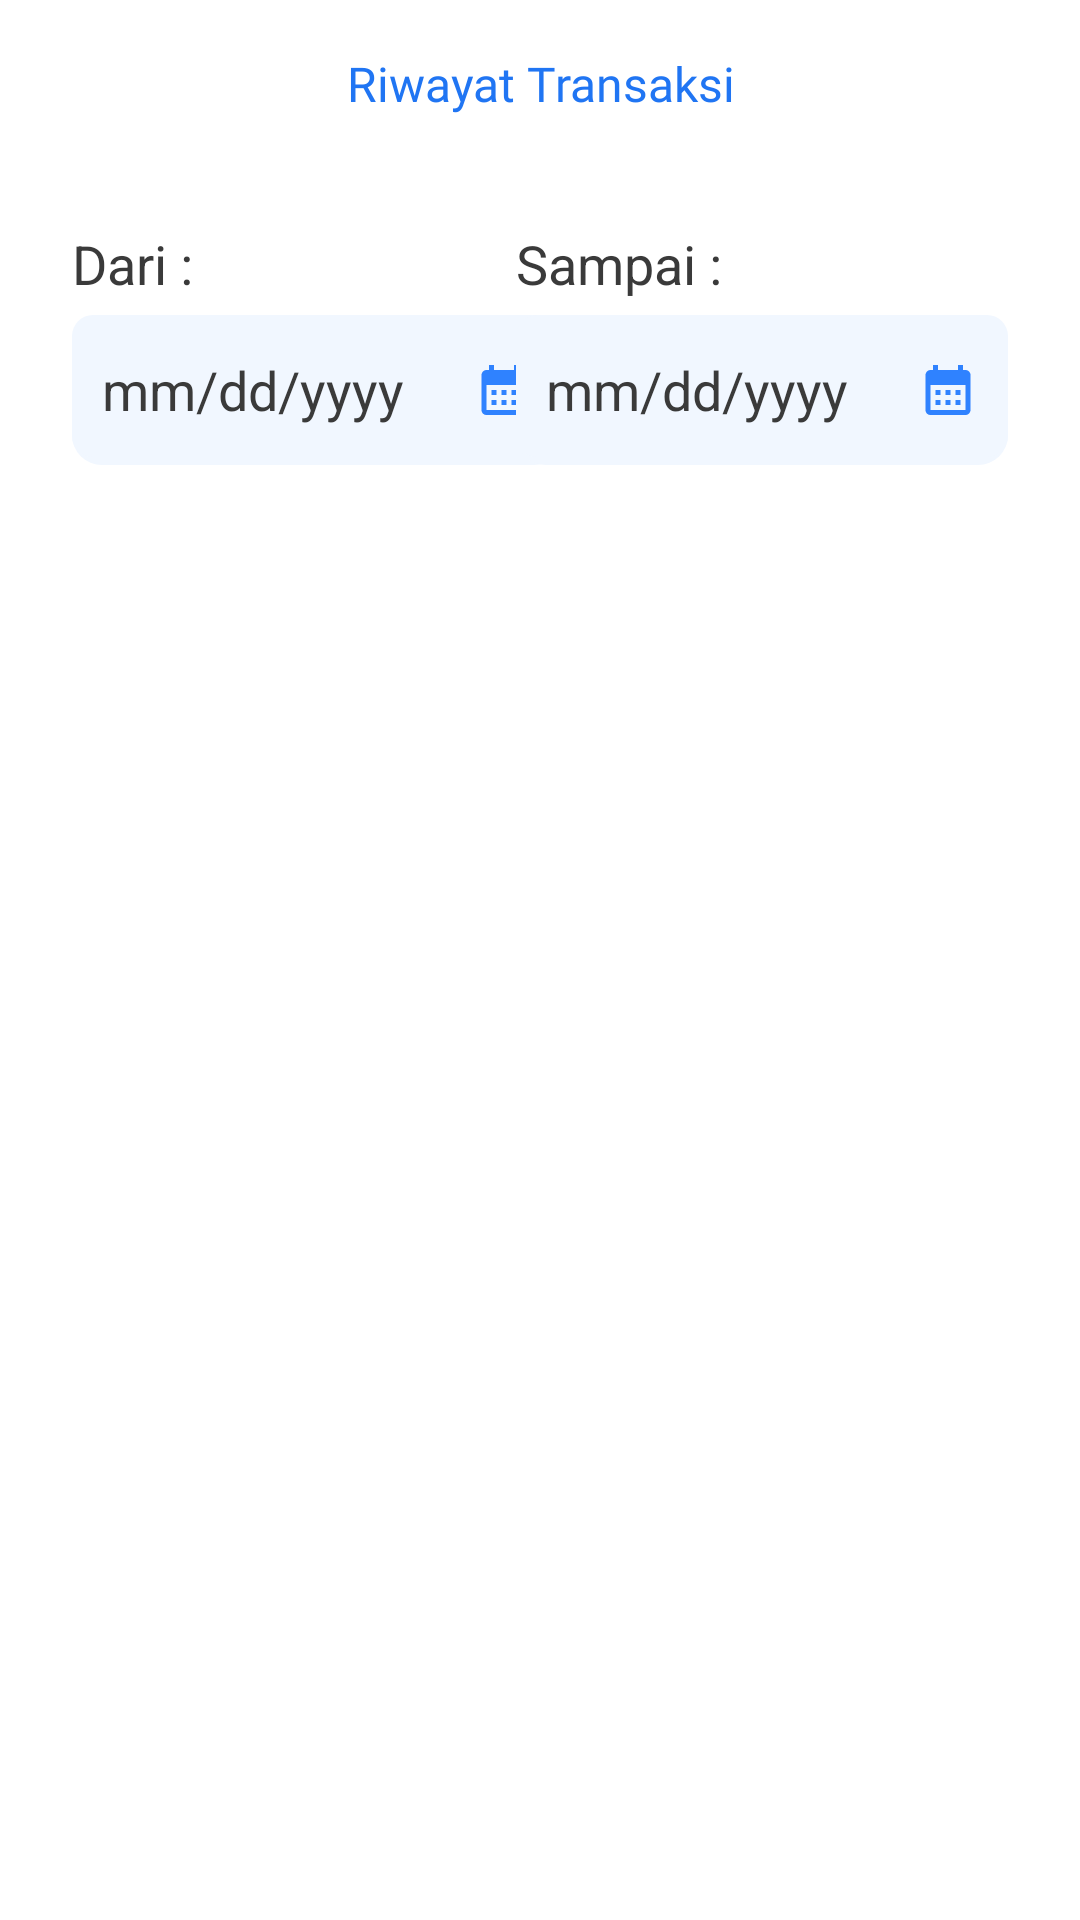

Write the Android layout XML for this screen, with the resource values it uses.
<!-- AndroidManifest.xml: application theme Theme.CrossCurrencyTransfer -->
<!-- res/layout/fragment_history.xml -->
<?xml version="1.0" encoding="utf-8"?>
<androidx.constraintlayout.widget.ConstraintLayout
    xmlns:android="http://schemas.android.com/apk/res/android"
    xmlns:tools="http://schemas.android.com/tools"
    android:layout_width="match_parent"
    android:layout_height="match_parent"
    android:background="@color/warna_background"
    xmlns:app="http://schemas.android.com/apk/res-auto"
    tools:context=".features.home.fragment.HistoryFragment">
    
    <TextView
        android:id="@+id/tvTitleRiwayat"
        android:layout_width="match_parent"
        android:layout_height="wrap_content"
        android:text="Riwayat Transaksi"
        android:textSize="16sp"
        android:textAlignment="center"
        android:layout_marginVertical="17dp"
        android:fontFamily="@font/dm_sans_medium"
        android:textColor="@color/warna_primary_font"
        app:layout_constraintStart_toStartOf="parent"
        app:layout_constraintTop_toTopOf="parent"
        app:layout_constraintEnd_toEndOf="parent"/>

    <TextView
        android:id="@+id/tvDari"
        android:layout_width="164dp"
        android:layout_height="wrap_content"
        android:text="Dari :"
        android:textSize="18sp"
        android:layout_marginTop="37dp"
        android:layout_marginStart="24dp"
        android:textColor="@color/warna_auth_font"
        app:layout_constraintStart_toStartOf="parent"
        app:layout_constraintTop_toBottomOf="@+id/tvTitleRiwayat"/>

    <androidx.constraintlayout.widget.ConstraintLayout
        android:id="@+id/constDate"
        android:layout_width="164dp"
        android:layout_height="50dp"
        android:layout_marginVertical="5dp"
        android:background="@drawable/rounded_bg_sechond"
        android:paddingStart="10dp"
        android:paddingEnd="10dp"
        android:layout_marginStart="24dp"
        android:layout_marginEnd="24dp"
        app:layout_constraintStart_toStartOf="parent"
        app:layout_constraintTop_toBottomOf="@+id/tvDari">

        <TextView
            android:id="@+id/tvTgllahir"
            android:layout_width="wrap_content"
            android:layout_height="match_parent"
            android:gravity="center"
            android:text="mm/dd/yyyy"
            android:textColorHint="@color/warna_auth_font"
            android:textColor="@color/warna_auth_font"
            android:textSize="18sp"
            app:layout_constraintBottom_toBottomOf="parent"
            app:layout_constraintStart_toStartOf="parent"
            app:layout_constraintTop_toTopOf="parent" />

        <ImageView
            android:id="@+id/ivCalenderDari"
            android:layout_width="20dp"
            android:layout_height="20dp"
            android:src="@drawable/ic_baseline_calendar_month_24"
            app:layout_constraintBottom_toBottomOf="parent"
            app:layout_constraintEnd_toEndOf="parent"
            app:layout_constraintTop_toTopOf="parent" />

    </androidx.constraintlayout.widget.ConstraintLayout>

    <TextView
        android:id="@+id/tvTujuan"
        android:layout_width="164dp"
        android:layout_height="wrap_content"
        android:text="Sampai :"
        android:textSize="18sp"
        android:layout_marginTop="37dp"
        android:textColor="@color/warna_auth_font"
        app:layout_constraintStart_toStartOf="@+id/constDateTujuan"
        app:layout_constraintTop_toBottomOf="@+id/tvTitleRiwayat"/>

    <androidx.constraintlayout.widget.ConstraintLayout
        android:id="@+id/constDateTujuan"
        android:layout_width="164dp"
        android:layout_height="50dp"
        android:layout_marginVertical="5dp"
        android:background="@drawable/rounded_bg_sechond"
        android:paddingStart="10dp"
        android:paddingEnd="10dp"
        android:layout_marginEnd="24dp"
        app:layout_constraintEnd_toEndOf="parent"
        app:layout_constraintTop_toBottomOf="@+id/tvTujuan">

        <TextView

            android:layout_width="wrap_content"
            android:layout_height="match_parent"
            android:gravity="center"
            android:text="mm/dd/yyyy"
            android:textColorHint="@color/warna_auth_font"
            android:textColor="@color/warna_auth_font"
            android:textSize="18sp"
            app:layout_constraintBottom_toBottomOf="parent"
            app:layout_constraintStart_toStartOf="parent"
            app:layout_constraintTop_toTopOf="parent" />

        <ImageView
            android:id="@+id/ivCalender"
            android:layout_width="20dp"
            android:layout_height="20dp"
            android:src="@drawable/ic_baseline_calendar_month_24"
            app:layout_constraintBottom_toBottomOf="parent"
            app:layout_constraintEnd_toEndOf="parent"
            app:layout_constraintTop_toTopOf="parent" />

    </androidx.constraintlayout.widget.ConstraintLayout>

</androidx.constraintlayout.widget.ConstraintLayout>
<!-- resources referenced by this layout -->
<resources>
  <color name="warna_auth_font">#3A3A3A</color>
  <color name="warna_background">#ffffff</color>
  <color name="warna_primary_font">#2075F3</color>
  <!-- drawable ic_baseline_calendar_month_24 (drawable) -->
  <vector android:height="24dp" android:tint="#2F82FF"
      android:viewportHeight="24" android:viewportWidth="24"
      android:width="24dp" xmlns:android="http://schemas.android.com/apk/res/android">
      <path android:fillColor="@android:color/white" android:pathData="M19,4h-1V2h-2v2H8V2H6v2H5C3.89,4 3.01,4.9 3.01,6L3,20c0,1.1 0.89,2 2,2h14c1.1,0 2,-0.9 2,-2V6C21,4.9 20.1,4 19,4zM19,20H5V10h14V20zM9,14H7v-2h2V14zM13,14h-2v-2h2V14zM17,14h-2v-2h2V14zM9,18H7v-2h2V18zM13,18h-2v-2h2V18zM17,18h-2v-2h2V18z"/>
  </vector>
  <!-- drawable rounded_bg_sechond (drawable) -->
  <?xml version="1.0" encoding="utf-8"?>
  <layer-list xmlns:android="http://schemas.android.com/apk/res/android">
  
      
      <item>
          <shape  android:shape="rectangle">
              <solid android:color="@color/background_field" />
              <corners android:radius="10dp" />
  
          </shape>
      </item>
  
      
      <item android:bottom="8px">
  
          <shape  android:shape="rectangle">
  
              <solid android:color="@color/background_field" />
              <corners android:radius="7dp" />
  
  
          </shape>
  
      </item>
  
  
  </layer-list>
  <style name="Theme.CrossCurrencyTransfer" parent="Theme.MaterialComponents.DayNight.NoActionBar">
          
          <item name="background">@color/warna_background</item>
          <item name="colorPrimary">@color/warna_primary_font</item>
          <item name="colorPrimaryVariant">@color/warna_second_button</item>
          <item name="colorOnPrimary">@color/warna_primary_font</item>
          
          <item name="colorSecondary">@color/warna_button</item>
          <item name="colorSecondaryVariant">@color/teal_700</item>
          <item name="colorOnSecondary">@color/black</item>
          
          <item name="android:statusBarColor" tools:targetApi="l" tools:ignore="ObsoleteSdkInt">?attr/colorPrimaryVariant</item>
          
      </style>
  <color name="background_field">#F1F7FF</color>
  <color name="warna_second_button">#ADB1BC</color>
  <color name="warna_button">#2F82FF</color>
  <color name="teal_700">#FF018786</color>
  <color name="black">#FF000000</color>
</resources>
